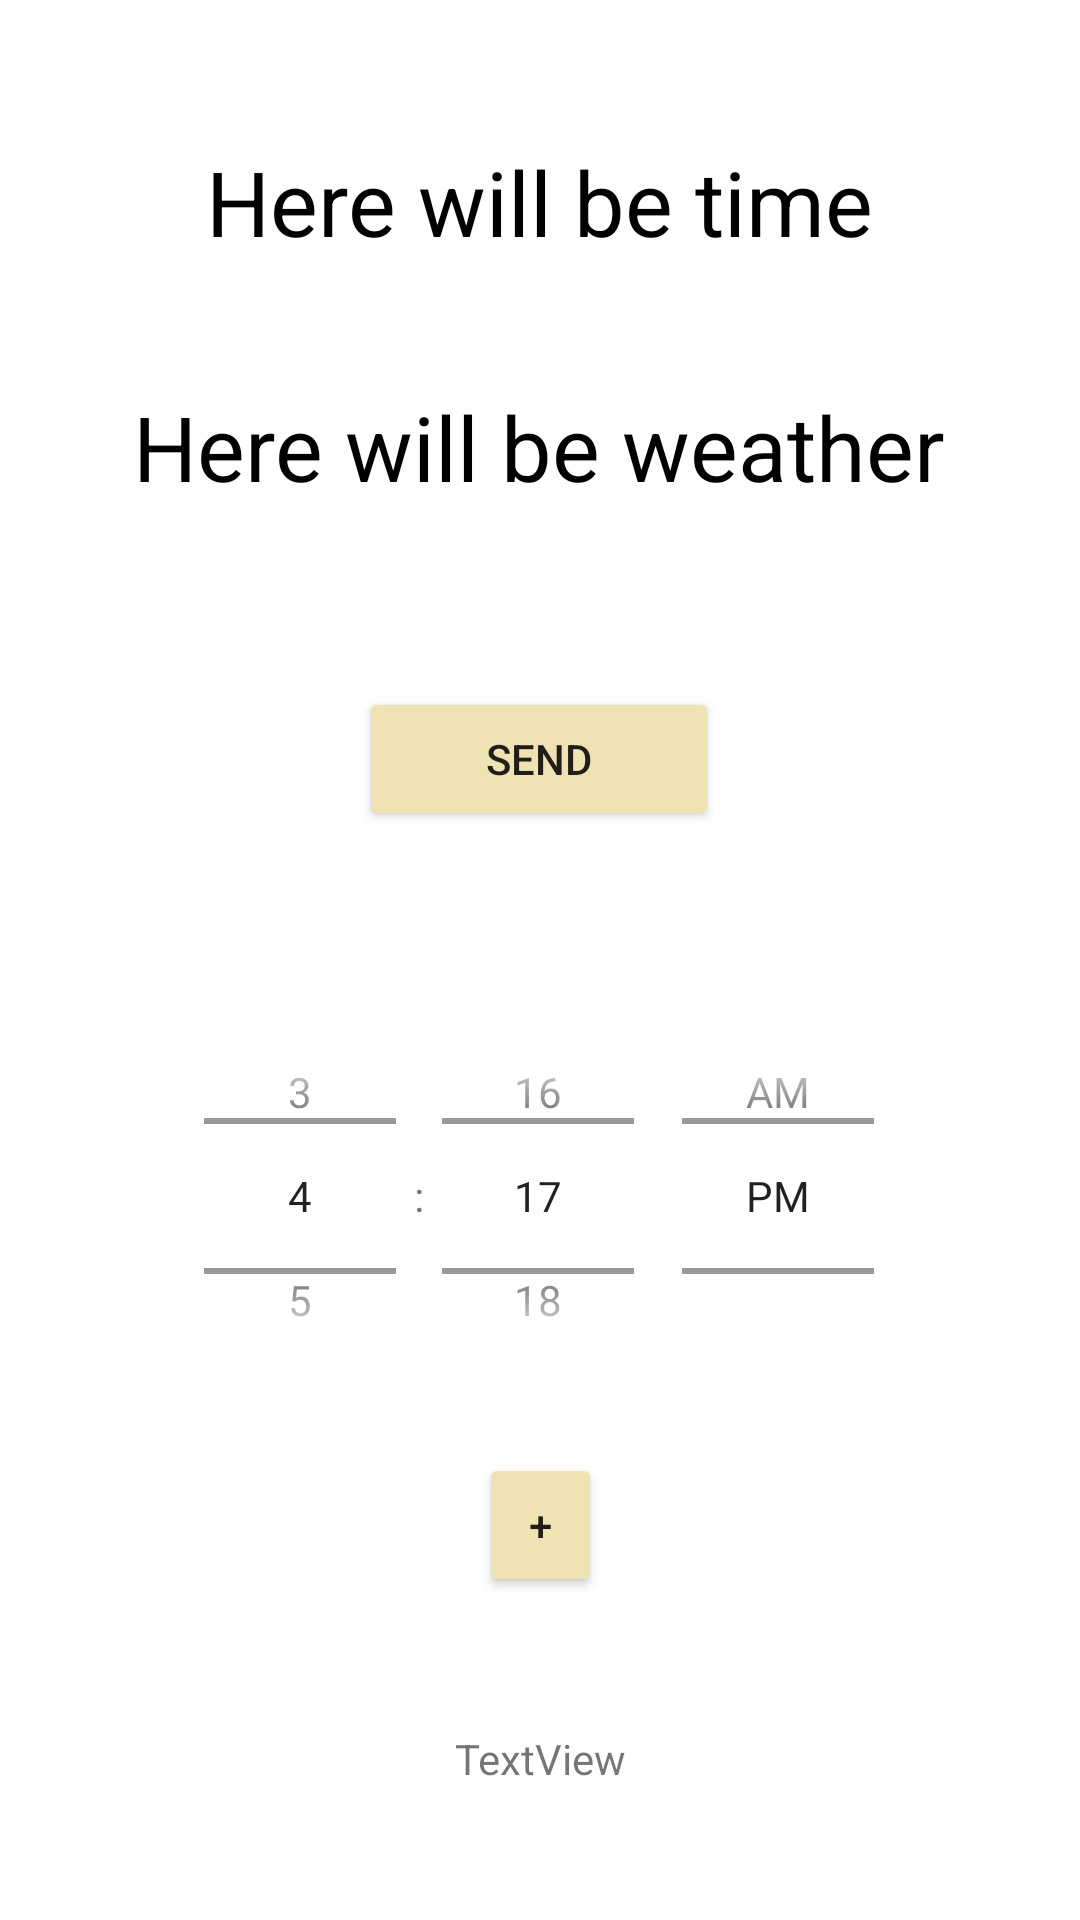

This screen was rendered from an Android layout file. Write that file and the resources it references.
<!-- AndroidManifest.xml: application theme Theme.AlarmClockApp -->
<!-- res/layout/activity_clock.xml -->
<?xml version="1.0" encoding="utf-8"?>
<androidx.constraintlayout.widget.ConstraintLayout xmlns:android="http://schemas.android.com/apk/res/android"
    xmlns:app="http://schemas.android.com/apk/res-auto"
    xmlns:tools="http://schemas.android.com/tools"
    android:id="@+id/clockLayout"
    android:layout_width="match_parent"
    android:layout_height="match_parent"
    tools:context=".ClockActivity">

    <TextView
        android:id="@+id/timeDataArduino"
        android:layout_width="304dp"
        android:layout_height="58dp"
        android:gravity="center"
        android:text="Here will be time"
        android:textColor="#000000"
        android:textSize="30sp"
        app:layout_constraintBottom_toBottomOf="parent"
        app:layout_constraintEnd_toEndOf="parent"
        app:layout_constraintHorizontal_bias="0.495"
        app:layout_constraintStart_toStartOf="parent"
        app:layout_constraintTop_toTopOf="parent"
        app:layout_constraintVertical_bias="0.066" />

    <TextView
        android:id="@+id/weatherDataArduino"
        android:layout_width="304dp"
        android:layout_height="58dp"
        android:gravity="center"
        android:text="Here will be weather"
        android:textColor="#000000"
        android:textSize="30sp"
        app:layout_constraintBottom_toBottomOf="parent"
        app:layout_constraintEnd_toEndOf="parent"
        app:layout_constraintHorizontal_bias="0.495"
        app:layout_constraintStart_toStartOf="parent"
        app:layout_constraintTop_toBottomOf="@+id/timeDataArduino"
        app:layout_constraintVertical_bias="0.049" />

    <Button
        android:id="@+id/sendBtn"
        android:layout_width="120dp"
        android:layout_height="wrap_content"
        android:text="@string/send"
        android:textColorHighlight="#FFFFFF"
        app:layout_constraintBottom_toBottomOf="parent"
        app:layout_constraintEnd_toEndOf="parent"
        app:layout_constraintHorizontal_bias="0.498"
        app:layout_constraintStart_toStartOf="parent"
        app:layout_constraintTop_toBottomOf="@+id/weatherDataArduino"
        app:layout_constraintVertical_bias="0.123" />

    <TimePicker
        android:id="@+id/alarmTimePicker"
        android:layout_width="266dp"
        android:layout_height="136dp"
        android:layout_weight="0.6"
        android:timePickerMode="spinner"
        app:layout_constraintBottom_toBottomOf="parent"
        app:layout_constraintEnd_toEndOf="parent"
        app:layout_constraintHorizontal_bias="0.496"
        app:layout_constraintStart_toStartOf="parent"
        app:layout_constraintTop_toBottomOf="@+id/sendBtn"
        app:layout_constraintVertical_bias="0.236" />

    <Button
        android:id="@+id/scheduleAlarmBtn"
        android:layout_width="41dp"
        android:layout_height="48dp"
        android:layout_gravity="center"
        android:text="+"
        app:layout_constraintBottom_toBottomOf="parent"
        app:layout_constraintEnd_toEndOf="parent"
        app:layout_constraintStart_toStartOf="parent"
        app:layout_constraintTop_toBottomOf="@+id/alarmTimePicker"
        app:layout_constraintVertical_bias="0.141" />

    <TextView
        android:id="@+id/errorMsg"
        android:layout_width="247dp"
        android:layout_height="57dp"
        android:text="TextView"
        android:gravity="center"
        app:layout_constraintBottom_toBottomOf="parent"
        app:layout_constraintEnd_toEndOf="parent"
        app:layout_constraintStart_toStartOf="parent"
        app:layout_constraintTop_toBottomOf="@+id/scheduleAlarmBtn" />

</androidx.constraintlayout.widget.ConstraintLayout>
<!-- resources referenced by this layout -->
<resources>
  <string name="send">Send</string>
  <style name="Theme.AlarmClockApp" parent="Theme.MaterialComponents.DayNight.NoActionBar">
          
          <item name="colorPrimary">#B26C2F</item>
          <item name="colorPrimaryVariant">#FFD4A8</item>
          <item name="colorOnPrimary">@color/white</item>
          
          <item name="colorSecondary">#DABC51</item>
          <item name="colorSecondaryVariant">#D6B747</item>
          <item name="colorOnSecondary">@color/black</item>
          
          <item name="android:statusBarColor" tools:targetApi="l">?attr/colorPrimaryVariant</item>
          
          <item name="android:background">@color/white</item>
          <item name="android:colorButtonNormal">#EFE2B3</item>
      </style>
  <color name="white">#FFFFFFFF</color>
  <color name="black">#FF000000</color>
</resources>
